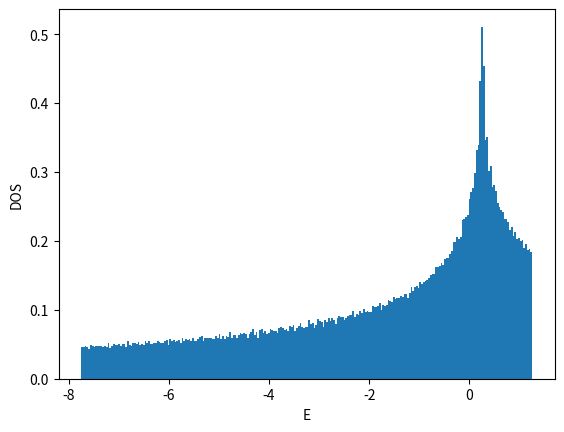

This chart was generated by the following Python code:
#!/usr/bin/env python

# coding:utf-8
from __future__ import print_function
import numpy as np

import matplotlib
matplotlib.use('Agg')
import matplotlib.pyplot as plt

def ene(kx,ky):
    return -2.0*(np.cos(kx)+np.cos(ky)+np.cos(kx+ky))

def calc_k_ene(Lx,Ly,BCx,BCy):
    if BCx == 'AP' or BCx == 'antiperiodic':
        xshift = 0.5
    elif BCx == 'P' or BCx == 'periodic':
        xshift = 0.0
    else:
        xshift = 0.0
    if BCy == 'AP' or BCy == 'antiperiodic':
        yshift = 0.5
    elif BCy == 'P' or BCy == 'periodic':
        yshift = 0.0
    else:
        yshift = 0.0
    list_kx = np.array([2.0*np.pi*((x+xshift)/Lx-0.5) for x in range(Lx)])
    list_ky = np.array([2.0*np.pi*((y+yshift)/Ly-0.5) for y in range(Ly)])
    list_enekxky = np.array([ene(kx,ky) for ky in list_ky for kx in list_kx])
    list_intkxky = np.array([Lx*y+x for y in range(Ly) for x in range(Lx)])
    return list_enekxky, list_intkxky, xshift, yshift

def calc_shell_cond(Lx,Ly,BCx,BCy,filling_numer,filling_denom):
    filling = float(filling_numer)/float(filling_denom)
    numel = Lx*Ly*filling_numer//filling_denom
    list_enekxky, list_intkxky, xshift, yshift = calc_k_ene(Lx,Ly,BCx,BCy)
    list_ind = np.argsort(list_enekxky)
    list_sorted_enekxky = list_enekxky[list_ind]
    list_sorted_intkxky = list_intkxky[list_ind]
    chemipo = 0.5*(list_sorted_enekxky[numel] + list_sorted_enekxky[numel-1])
    totene = np.sum(list_sorted_enekxky[:numel])
    gap = list_sorted_enekxky[numel] - list_sorted_enekxky[numel-1]
    if np.abs(gap)>1e-10:
        shellcond = 'closed'
    else:
        shellcond = 'open'
    return filling, numel, chemipo, totene, gap, shellcond, \
        list_sorted_enekxky, list_sorted_intkxky, xshift, yshift

def main():
    BCx = 'P'
    BCy = 'P'
#    filling_numer = 1
    filling_numer = 2
#    filling_denom = 2
    filling_denom = 3
    list_L = []
    list_enedens = []
    file = open("dat_2d_triangular",'w')
    file.write("# L filling(=n/2) BCx BCy num_electrons(=nup=ndown) chemi_potential ene ene_dens gap shell_cond\n")
    for L in range(6,60,6):
        Lx = L
        Ly = L
        filling, numel, chemipo, totene, gap, shellcond, \
            list_enekxky, list_intkxky, xshift, yshift = \
            calc_shell_cond(Lx,Ly,BCx,BCy,filling_numer,filling_denom)
        list_L.append(L)
        list_enedens.append(totene/Lx/Ly)
        file.write("{} {} {} {} {} {} {} {} {} {}\n".format(\
            L,filling,BCx,BCy,numel,chemipo,totene,totene/Lx/Ly,gap,shellcond))
    file.close()

    list_L = np.array(list_L)
    list_enedens = np.array(list_enedens)
    plt.xlabel("1/L^2")
    plt.ylabel("E/L^2")
    plt.plot(1.0/list_L**2,list_enedens,color='blue',marker='o',markerfacecolor='white')
    plt.savefig("fig_2d_triangular_enedens.png")
    plt.cla()
    plt.clf()

    L = 30
    Lx = L
    Ly = L
    filling, numel, chemipo, totene, gap, shellcond, \
        list_enekxky, list_intkxky, xshift, yshift = \
        calc_shell_cond(Lx,Ly,BCx,BCy,filling_numer,filling_denom)
    list_intkx = list_intkxky%Lx
    list_intky = list_intkxky//Lx
    list_kx = (list_intkx.astype(np.float64)+xshift)/Lx-0.5
    list_ky = (list_intky.astype(np.float64)+yshift)/Ly-0.5
    plt.xlabel("kx/pi")
    plt.ylabel("ky/pi")
    plt.xticks([-0.5,-0.25,0,0.25,0.5])
    plt.yticks([-0.5,-0.25,0,0.25,0.5])
    plt.xlim(-0.55,0.55)
    plt.ylim(-0.55,0.55)
## https://stackoverflow.com/questions/17990845/how-to-equalize-the-scales-of-x-axis-and-y-axis-in-python-matplotlib
#    plt.axis('equal')
    plt.gca().set_aspect('equal',adjustable='box')
    plt.plot(list_kx,list_ky,color='blue',marker='o',\
        markerfacecolor='white',linestyle='None')
    plt.plot(list_kx[:numel],list_ky[:numel],color='blue',marker='o',\
        markerfacecolor='blue',linestyle='None')
    plt.savefig("fig_2d_triangular_fermisurface.png")
    plt.cla()
    plt.clf()

    L = 2**9
    Lx = L
    Ly = L
    nbins = L//2
    filling, numel, chemipo, totene, gap, shellcond, \
        list_enekxky, list_intkxky, xshift, yshift = \
        calc_shell_cond(Lx,Ly,BCx,BCy,filling_numer,filling_denom)
    plt.xlabel("E")
    plt.ylabel("DOS")
    plt.hist(list_enekxky-chemipo,bins=nbins,density=True)
    plt.savefig("fig_2d_triangular_dos.png")

if __name__ == "__main__":
    main()
